Run: headless pygame with SDL's dummy video driver; simulated clock (each Clock.tick advances the game by its frame time, no real sleeping); random seed 0; keys injected as events and as key.get_pressed() state; no mouse input.
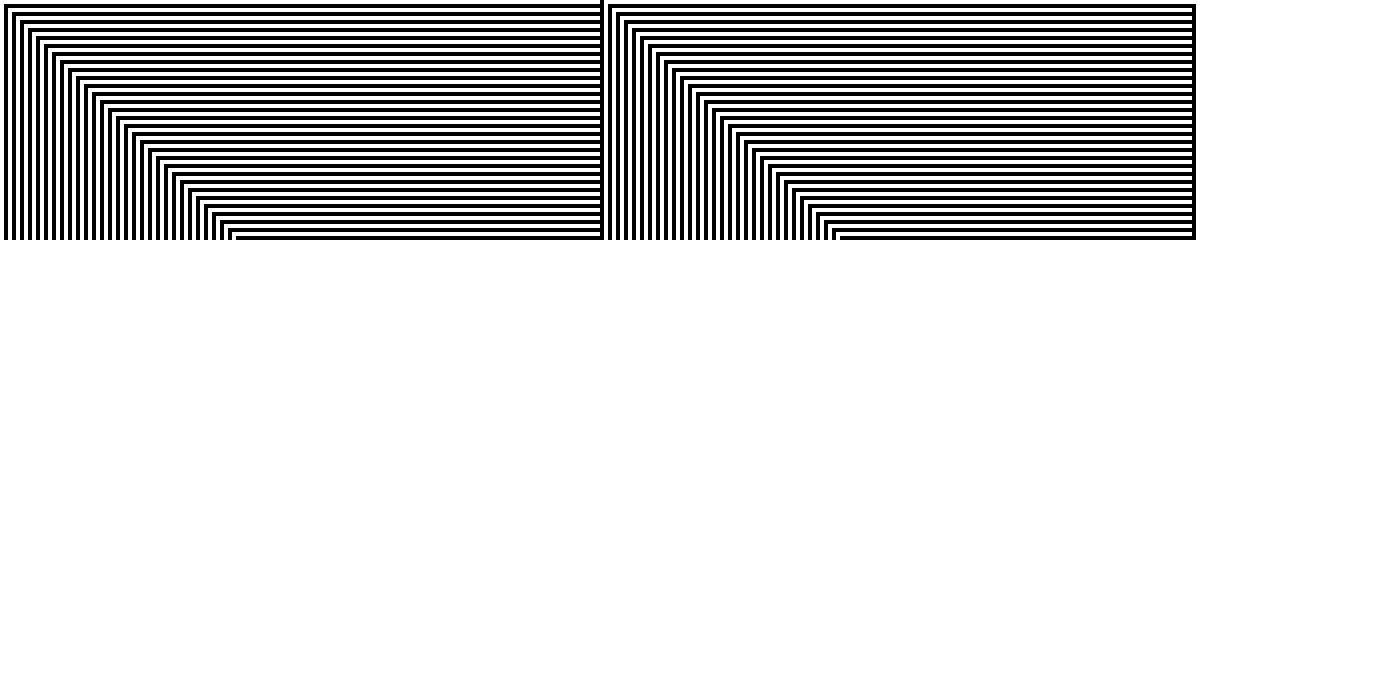
Frame 1 of 3 · flips 1–60 · no input
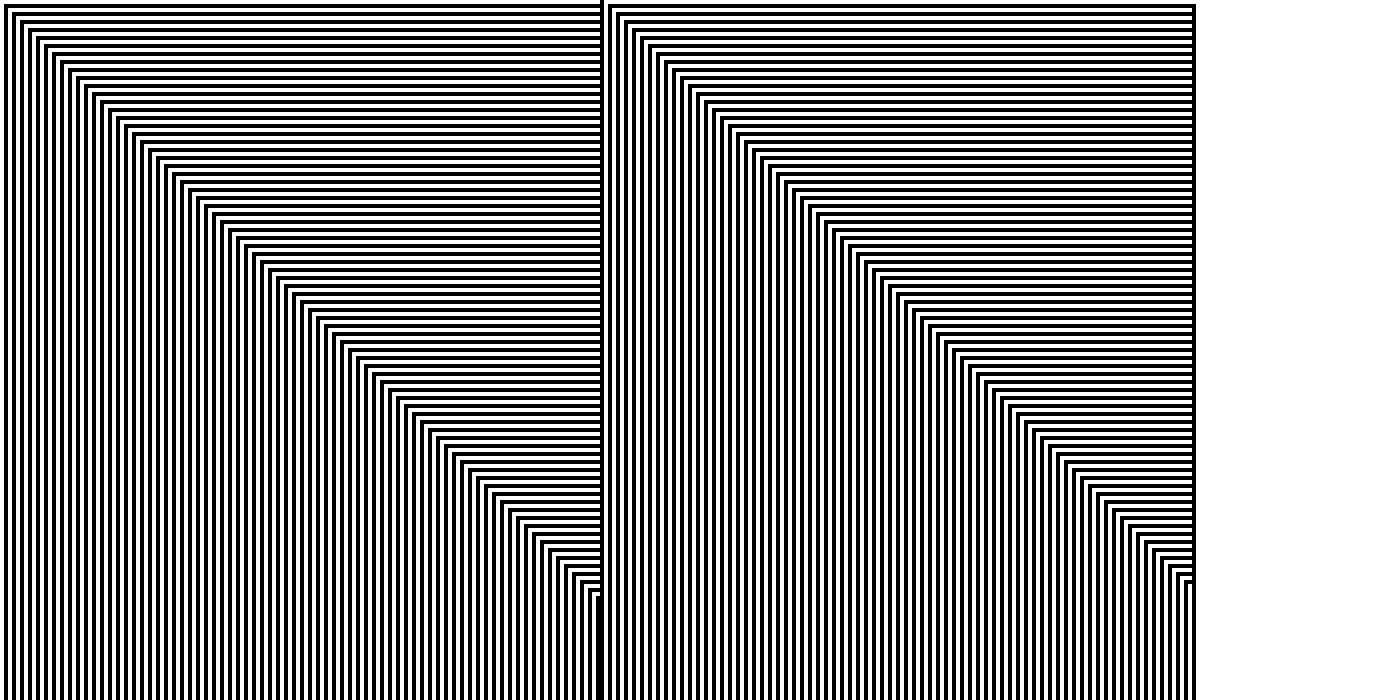
Frame 2 of 3 · flips 61–180 · tapped SPACE, RETURN · held RIGHT (→), D
Frame 3 of 3 · flips 181–300 · held DOWN (↓), S · screen unchanged from frame 2, image omitted

The pygame program that drew these frames:

import pygame


def neighbours_color(i, j):
    neighbours = []
    if board[i - 1][j - 1] == 1:
        neighbours.append(1)
    else:
        neighbours.append(0)
    if board[i][j - 1] == 1:
        neighbours.append(1)
    else:
        neighbours.append(0)
    if board[i + 1][j - 1] == 1:
        neighbours.append(1)
    else:
        neighbours.append(0)
    return neighbours


def set_rule(i, j):
    neighbours = neighbours_color(i, j)

    if neighbours == [1, 1, 1]:
        board[i][j] = 0
    elif neighbours == [1, 1, 0]:
        board[i][j] = 1
    elif neighbours == [1, 0, 1]:
        board[i][j] = 0
    elif neighbours == [1, 0, 0]:
        board[i][j] = 0
    elif neighbours == [0, 1, 1]:
        board[i][j] = 1
    elif neighbours == [0, 1, 0]:
        board[i][j] = 1
    elif neighbours == [0, 0, 1]:
        board[i][j] = 1
    else:
        board[i][j] = 1


def new_board(current_line):
    for i in range(1, RESOLUTION - 1):
        set_rule(i, current_line)


WHITE = (255, 255, 255)
BLACK = (0, 0, 0)

DIMENSION_RATIO = 2
SCREEN_HEIGHT = 700
SCREEN_WIDTH = SCREEN_HEIGHT * DIMENSION_RATIO

RESOLUTION = 300  # on height
CELL_WIDTH = int(SCREEN_WIDTH / RESOLUTION)

launched = True
board = [[0 for _ in range(RESOLUTION * DIMENSION_RATIO)] for _ in range(RESOLUTION)]
board[int(RESOLUTION / 2)][0] = 1
current_line = 1

pygame.init()
screen = pygame.display.set_mode((SCREEN_WIDTH, SCREEN_HEIGHT))
pygame.display.set_caption("Title")

while launched:
    for event in pygame.event.get():
        if event.type == pygame.QUIT:
            launched = False
    screen.fill(WHITE)
    for i in range(len(board)):
        for j in range(len(board[i])):
            if board[i][j] == 1:
                pygame.draw.rect(screen, BLACK, [i * CELL_WIDTH, j * CELL_WIDTH, CELL_WIDTH, CELL_WIDTH])
    new_board(current_line)
    current_line += 1
    pygame.display.update()
   
